Run: headless pygame with SDL's dummy video driver; simulated clock (each Clock.tick advances the game by its frame time, no real sleeping); random seed 0; keys injected as events and as key.get_pressed() state; no mouse input.
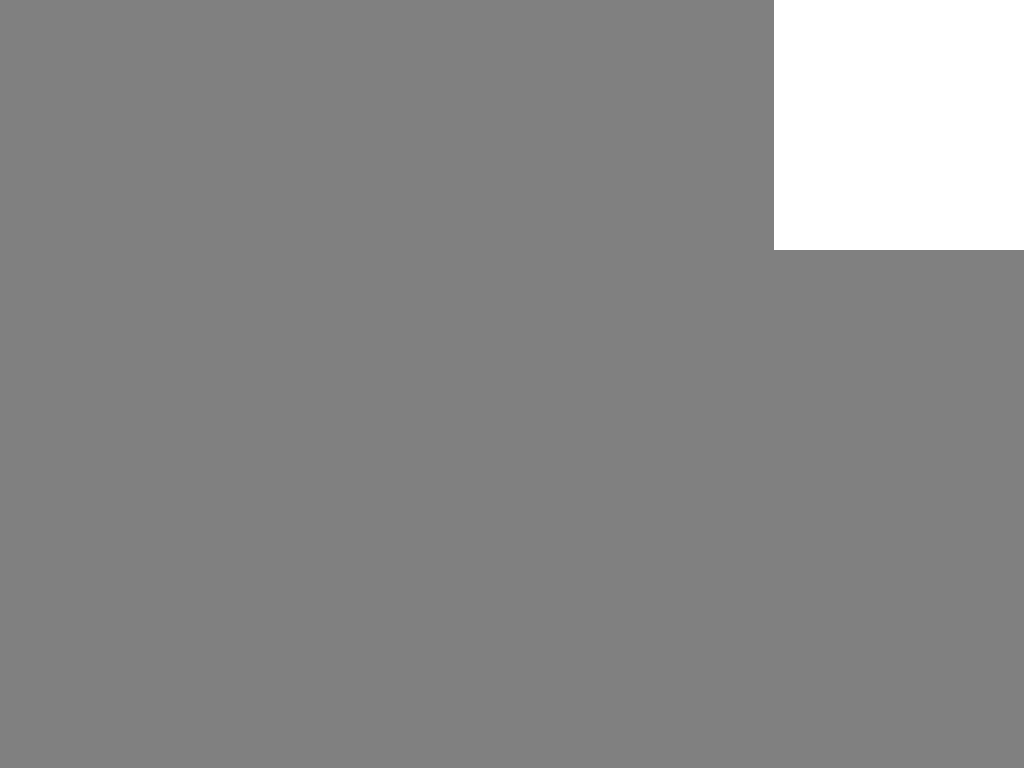
Frame 1 of 4 · flips 1–60 · no input
Frame 2 of 4 · flips 61–180 · tapped SPACE, RETURN · held RIGHT (→), D · screen unchanged from frame 1, image omitted
Frame 3 of 4 · flips 181–300 · held DOWN (↓), S · screen unchanged from frame 2, image omitted
Frame 4 of 4 · flips 301–420 · held LEFT (←), A, UP (↑), W · screen unchanged from frame 3, image omitted

The pygame program that drew these frames:

#!/usr/bin/env python3

"""
fullscreen_test.py

Diagnostic script to test whether pygame can control the behavior Pi's
physical display.

Run over SSH with:

    DISPLAY=:0 SDL_VIDEODRIVER=x11 python3 fullscreen_test.py

Expected behavior:
    1. Screen turns gray for 2 sec
    2. Screen turns white for 3 sec
    3. Screen turns black for 3 sec
    4. Screen turns red for 3 sec
    5. Screen turns green for 3 sec
    6. Screen turns blue for 3 sec
    7. Screen shows alternating black/white photodiode square
    8. Script exits

Press ESC to quit early.
"""

import os
import sys
import time

# Force local behavior Pi display, not SSH X11-forwarded display.
# These must be set before importing/initializing pygame display.
os.environ.setdefault("DISPLAY", ":0")
os.environ.setdefault("SDL_VIDEODRIVER", "x11")

import pygame


FULLSCREEN = True
WINDOW_SIZE = (800, 600)

PHOTODIODE_SIZE_PX = 250
PHOTODIODE_MARGIN_PX = 0


def draw_photodiode_patch(screen, color):
    w, h = screen.get_size()
    rect = pygame.Rect(
        w - PHOTODIODE_SIZE_PX - PHOTODIODE_MARGIN_PX,
        PHOTODIODE_MARGIN_PX,
        PHOTODIODE_SIZE_PX,
        PHOTODIODE_SIZE_PX,
    )
    pygame.draw.rect(screen, color, rect)


def check_for_escape():
    for event in pygame.event.get():
        if event.type == pygame.QUIT:
            return True
        if event.type == pygame.KEYDOWN and event.key == pygame.K_ESCAPE:
            return True
    return False


def show_color(screen, color, seconds, label):
    print(f"Showing {label}: {color} for {seconds} sec")
    screen.fill(color)
    pygame.display.flip()

    t0 = time.time()
    while time.time() - t0 < seconds:
        if check_for_escape():
            return False
        time.sleep(0.01)
    return True


def main():
    print("Environment:")
    print(f"  DISPLAY={os.environ.get('DISPLAY')}")
    print(f"  SDL_VIDEODRIVER={os.environ.get('SDL_VIDEODRIVER')}")
    print(f"  XAUTHORITY={os.environ.get('XAUTHORITY')}")

    pygame.init()

    print("Pygame:")
    print(f"  version={pygame.version.ver}")
    print(f"  display driver={pygame.display.get_driver()}")

    try:
        print(f"  num displays={pygame.display.get_num_displays()}")
        print(f"  desktop sizes={pygame.display.get_desktop_sizes()}")
    except Exception as exc:
        print(f"  display query failed: {exc}")

    if FULLSCREEN:
        screen = pygame.display.set_mode(
            (0, 0),
            pygame.FULLSCREEN | pygame.DOUBLEBUF,
        )
    else:
        screen = pygame.display.set_mode(WINDOW_SIZE)

    pygame.display.set_caption("VSTIM fullscreen display test")
    pygame.mouse.set_visible(False)

    print(f"  created screen size={screen.get_size()}")
    print("Starting visual test. Press ESC to quit early.")

    sequence = [
        ((128, 128, 128), 2.0, "gray"),
        ((255, 255, 255), 3.0, "white"),
        ((0, 0, 0), 3.0, "black"),
        ((255, 0, 0), 3.0, "red"),
        ((0, 255, 0), 3.0, "green"),
        ((0, 0, 255), 3.0, "blue"),
    ]

    try:
        for color, seconds, label in sequence:
            if not show_color(screen, color, seconds, label):
                print("Quit requested.")
                return

        print("Showing photodiode patch blink test.")
        t0 = time.time()
        blink_period = 0.5
        while time.time() - t0 < 8.0:
            elapsed = time.time() - t0
            patch_on = int(elapsed / blink_period) % 2 == 0

            screen.fill((128, 128, 128))
            if patch_on:
                draw_photodiode_patch(screen, (255, 255, 255))
            else:
                draw_photodiode_patch(screen, (0, 0, 0))

            pygame.display.flip()

            if check_for_escape():
                print("Quit requested.")
                return

            time.sleep(0.01)

    finally:
        pygame.mouse.set_visible(True)
        pygame.quit()
        print("Done.")


if __name__ == "__main__":
    try:
        main()
    except Exception as exc:
        print(f"ERROR: {exc}", file=sys.stderr)
        raise
